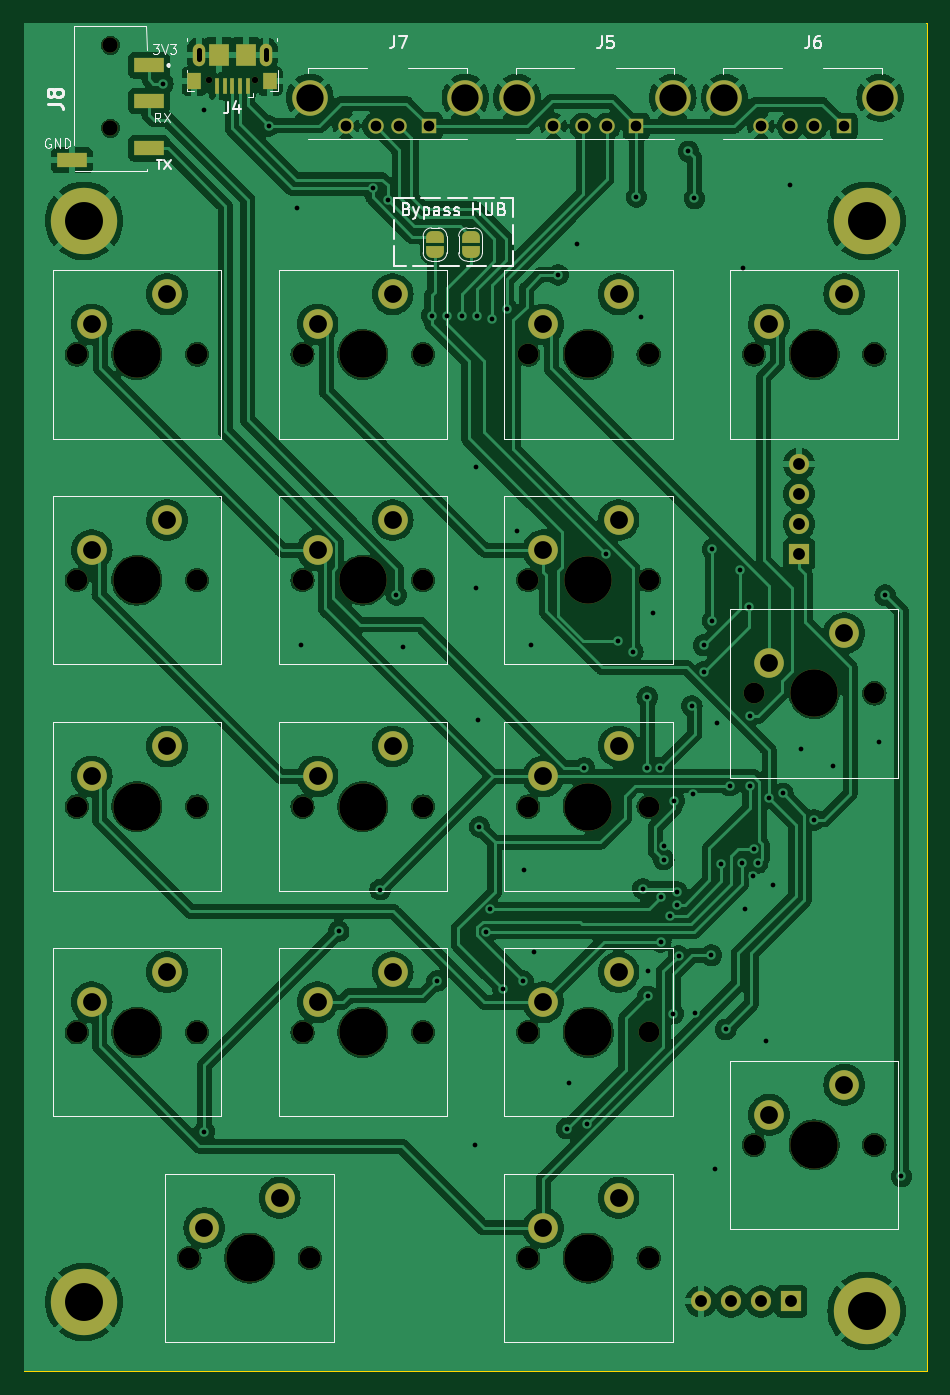
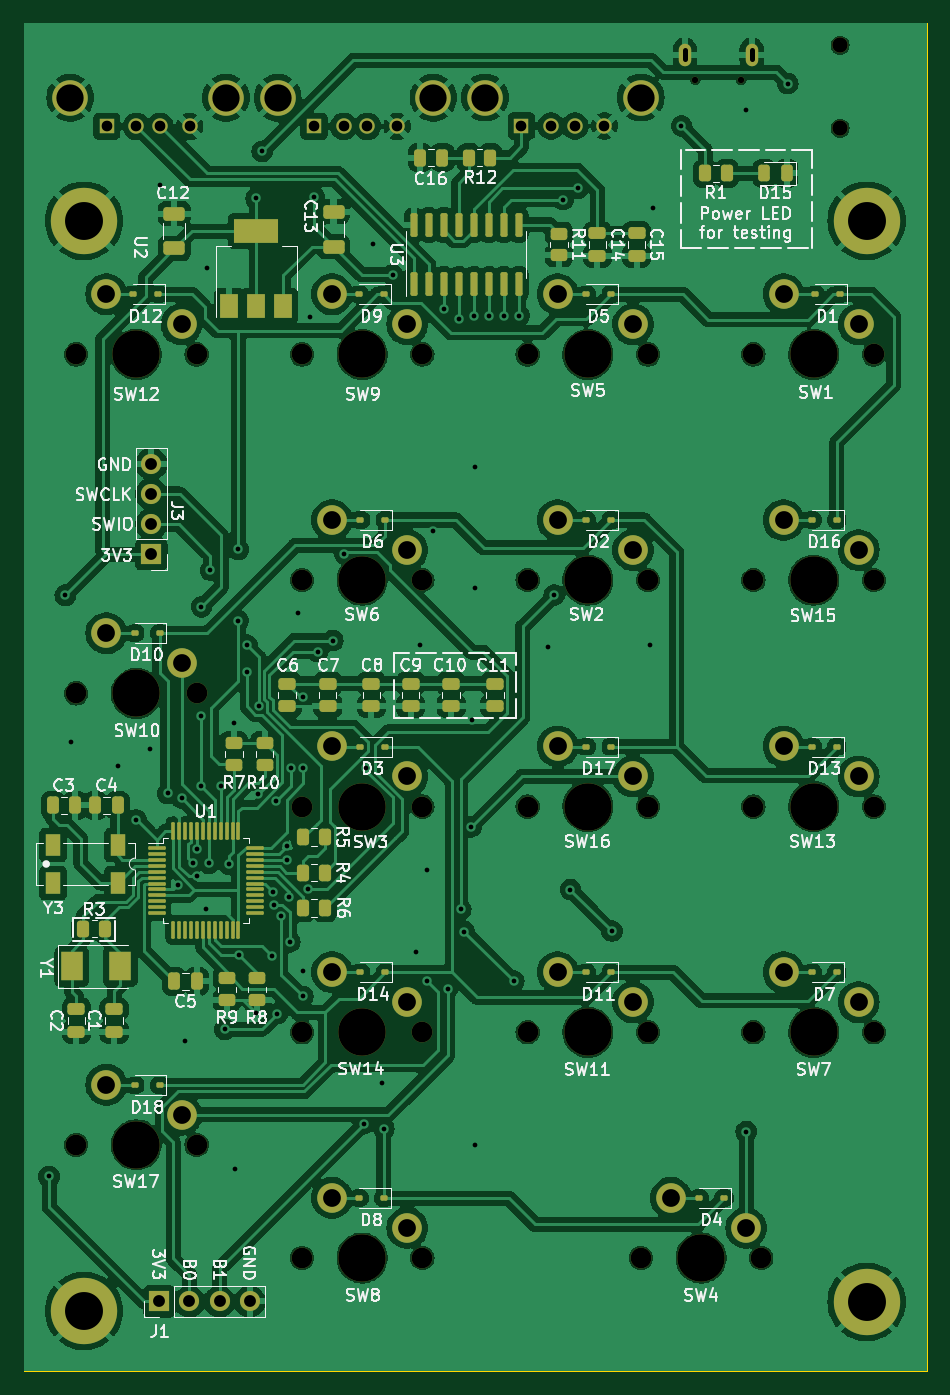
Circuit board: 11 layer files. Board 76.2 x 113.8 mm.
- bottom_copper: keyboard-B_Cu.gbl (433264 bytes)
- bottom_mask: keyboard-B_Mask.gbs (10847 bytes)
- paste: keyboard-B_Paste.gbp (7087 bytes)
- bottom_silk: keyboard-B_Silkscreen.gbo (144224 bytes)
- outline: keyboard-Edge_Cuts.gm1 (690 bytes)
- top_copper: keyboard-F_Cu.gtl (335409 bytes)
- top_mask: keyboard-F_Mask.gts (5796 bytes)
- paste: keyboard-F_Paste.gtp (989 bytes)
- top_silk: keyboard-F_Silkscreen.gto (27042 bytes)
- drill: keyboard-NPTH.drl (1476 bytes)
- drill: keyboard-PTH.drl (3429 bytes)

=== bottom_copper: keyboard-B_Cu.gbl (433264 bytes, source omitted) ===
=== bottom_mask: keyboard-B_Mask.gbs (10847 bytes, source omitted) ===
=== paste: keyboard-B_Paste.gbp (7087 bytes, source omitted) ===
=== bottom_silk: keyboard-B_Silkscreen.gbo (144224 bytes, source omitted) ===
=== outline: keyboard-Edge_Cuts.gm1 ===
G04 #@! TF.GenerationSoftware,KiCad,Pcbnew,7.0.5-7.0.5~ubuntu22.04.1*
G04 #@! TF.CreationDate,2023-07-02T16:03:02+02:00*
G04 #@! TF.ProjectId,keyboard,6b657962-6f61-4726-942e-6b696361645f,v1.0*
G04 #@! TF.SameCoordinates,Original*
G04 #@! TF.FileFunction,Profile,NP*
%FSLAX46Y46*%
G04 Gerber Fmt 4.6, Leading zero omitted, Abs format (unit mm)*
G04 Created by KiCad (PCBNEW 7.0.5-7.0.5~ubuntu22.04.1) date 2023-07-02 16:03:02*
%MOMM*%
%LPD*%
G01*
G04 APERTURE LIST*
G04 #@! TA.AperFunction,Profile*
%ADD10C,0.100000*%
G04 #@! TD*
G04 APERTURE END LIST*
D10*
X114300000Y-34290000D02*
X190500000Y-34290000D01*
X190500000Y-148082000D01*
X114300000Y-148082000D01*
X114300000Y-34290000D01*
M02*

=== top_copper: keyboard-F_Cu.gtl (335409 bytes, source omitted) ===
=== top_mask: keyboard-F_Mask.gts ===
G04 #@! TF.GenerationSoftware,KiCad,Pcbnew,7.0.5-7.0.5~ubuntu22.04.1*
G04 #@! TF.CreationDate,2023-07-02T16:03:02+02:00*
G04 #@! TF.ProjectId,keyboard,6b657962-6f61-4726-942e-6b696361645f,v1.0*
G04 #@! TF.SameCoordinates,Original*
G04 #@! TF.FileFunction,Soldermask,Top*
G04 #@! TF.FilePolarity,Negative*
%FSLAX46Y46*%
G04 Gerber Fmt 4.6, Leading zero omitted, Abs format (unit mm)*
G04 Created by KiCad (PCBNEW 7.0.5-7.0.5~ubuntu22.04.1) date 2023-07-02 16:03:02*
%MOMM*%
%LPD*%
G01*
G04 APERTURE LIST*
G04 Aperture macros list*
%AMFreePoly0*
4,1,19,0.500000,-0.750000,0.000000,-0.750000,0.000000,-0.744911,-0.071157,-0.744911,-0.207708,-0.704816,-0.327430,-0.627875,-0.420627,-0.520320,-0.479746,-0.390866,-0.500000,-0.250000,-0.500000,0.250000,-0.479746,0.390866,-0.420627,0.520320,-0.327430,0.627875,-0.207708,0.704816,-0.071157,0.744911,0.000000,0.744911,0.000000,0.750000,0.500000,0.750000,0.500000,-0.750000,0.500000,-0.750000,
$1*%
%AMFreePoly1*
4,1,19,0.000000,0.744911,0.071157,0.744911,0.207708,0.704816,0.327430,0.627875,0.420627,0.520320,0.479746,0.390866,0.500000,0.250000,0.500000,-0.250000,0.479746,-0.390866,0.420627,-0.520320,0.327430,-0.627875,0.207708,-0.704816,0.071157,-0.744911,0.000000,-0.744911,0.000000,-0.750000,-0.500000,-0.750000,-0.500000,0.750000,0.000000,0.750000,0.000000,0.744911,0.000000,0.744911,
$1*%
G04 Aperture macros list end*
%ADD10C,5.600000*%
%ADD11C,1.750000*%
%ADD12C,4.000000*%
%ADD13C,2.500000*%
%ADD14R,1.300000X1.300000*%
%ADD15C,1.300000*%
%ADD16C,3.000000*%
%ADD17FreePoly0,270.000000*%
%ADD18FreePoly1,270.000000*%
%ADD19C,0.550000*%
%ADD20R,0.400000X1.400000*%
%ADD21R,1.150000X1.450000*%
%ADD22O,1.050000X1.900000*%
%ADD23R,1.750000X1.900000*%
%ADD24R,2.500000X1.200000*%
%ADD25R,1.700000X1.700000*%
%ADD26O,1.700000X1.700000*%
G04 APERTURE END LIST*
D10*
X185420000Y-51000000D03*
D11*
X118770400Y-100431600D03*
D12*
X123850400Y-100431600D03*
D11*
X128930400Y-100431600D03*
D13*
X120040400Y-97891600D03*
X126390400Y-95351600D03*
D11*
X118770400Y-62280800D03*
D12*
X123850400Y-62280800D03*
D11*
X128930400Y-62280800D03*
D13*
X120040400Y-59740800D03*
X126390400Y-57200800D03*
D11*
X156870400Y-138531600D03*
D12*
X161950400Y-138531600D03*
D11*
X167030400Y-138531600D03*
D13*
X158140400Y-135991600D03*
X164490400Y-133451600D03*
D11*
X156870400Y-81330800D03*
D12*
X161950400Y-81330800D03*
D11*
X167030400Y-81330800D03*
D13*
X158140400Y-78790800D03*
X164490400Y-76250800D03*
D11*
X118770400Y-81330800D03*
D12*
X123850400Y-81330800D03*
D11*
X128930400Y-81330800D03*
D13*
X120040400Y-78790800D03*
X126390400Y-76250800D03*
D11*
X128270000Y-138531600D03*
D12*
X133350000Y-138531600D03*
D11*
X138430000Y-138531600D03*
D13*
X129540000Y-135991600D03*
X135890000Y-133451600D03*
D11*
X156870400Y-100431600D03*
D12*
X161950400Y-100431600D03*
D11*
X167030400Y-100431600D03*
D13*
X158140400Y-97891600D03*
X164490400Y-95351600D03*
D14*
X166000000Y-43025000D03*
D15*
X163500000Y-43025000D03*
X161500000Y-43025000D03*
X159000000Y-43025000D03*
D16*
X155930000Y-40625000D03*
X169070000Y-40625000D03*
D17*
X149000000Y-52350000D03*
D18*
X149000000Y-53650000D03*
D10*
X185420000Y-143000000D03*
D11*
X156870400Y-119481600D03*
D12*
X161950400Y-119481600D03*
D11*
X167030400Y-119481600D03*
D13*
X158140400Y-116941600D03*
X164490400Y-114401600D03*
D11*
X137820400Y-81330800D03*
D12*
X142900400Y-81330800D03*
D11*
X147980400Y-81330800D03*
D13*
X139090400Y-78790800D03*
X145440400Y-76250800D03*
D11*
X175920400Y-62280800D03*
D12*
X181000400Y-62280800D03*
D11*
X186080400Y-62280800D03*
D13*
X177190400Y-59740800D03*
X183540400Y-57200800D03*
D11*
X175920400Y-128981200D03*
D12*
X181000400Y-128981200D03*
D11*
X186080400Y-128981200D03*
D13*
X177190400Y-126441200D03*
X183540400Y-123901200D03*
D19*
X133821600Y-39132400D03*
X129971600Y-39132400D03*
D20*
X133196600Y-39632400D03*
X132546600Y-39632400D03*
X131896600Y-39632400D03*
X131246600Y-39632400D03*
X130596600Y-39632400D03*
D21*
X135096600Y-39212400D03*
D22*
X134721600Y-36982400D03*
D23*
X133021600Y-36982400D03*
X130771600Y-36982400D03*
D22*
X129071600Y-36982400D03*
D21*
X128696600Y-39212400D03*
D11*
X137820400Y-100431600D03*
D12*
X142900400Y-100431600D03*
D11*
X147980400Y-100431600D03*
D13*
X139090400Y-97891600D03*
X145440400Y-95351600D03*
D11*
X156870400Y-62280800D03*
D12*
X161950400Y-62280800D03*
D11*
X167030400Y-62280800D03*
D13*
X158140400Y-59740800D03*
X164490400Y-57200800D03*
D10*
X119380000Y-51000000D03*
D14*
X183500000Y-43025000D03*
D15*
X181000000Y-43025000D03*
X179000000Y-43025000D03*
X176500000Y-43025000D03*
D16*
X173430000Y-40625000D03*
X186570000Y-40625000D03*
D17*
X152000000Y-52350000D03*
D18*
X152000000Y-53650000D03*
D15*
X121615200Y-36190800D03*
X121615200Y-43190800D03*
D24*
X124865200Y-44890800D03*
X124865200Y-40890800D03*
X124865200Y-37890800D03*
X118365200Y-45890800D03*
D14*
X148500000Y-43000000D03*
D15*
X146000000Y-43000000D03*
X144000000Y-43000000D03*
X141500000Y-43000000D03*
D16*
X138430000Y-40600000D03*
X151570000Y-40600000D03*
D11*
X118770400Y-119481600D03*
D12*
X123850400Y-119481600D03*
D11*
X128930400Y-119481600D03*
D13*
X120040400Y-116941600D03*
X126390400Y-114401600D03*
D11*
X137820400Y-119481600D03*
D12*
X142900400Y-119481600D03*
D11*
X147980400Y-119481600D03*
D13*
X139090400Y-116941600D03*
X145440400Y-114401600D03*
D11*
X175920400Y-90881200D03*
D12*
X181000400Y-90881200D03*
D11*
X186080400Y-90881200D03*
D13*
X177190400Y-88341200D03*
X183540400Y-85801200D03*
D11*
X137820400Y-62280800D03*
D12*
X142900400Y-62280800D03*
D11*
X147980400Y-62280800D03*
D13*
X139090400Y-59740800D03*
X145440400Y-57200800D03*
D10*
X119380000Y-142240000D03*
D25*
X179730400Y-79136400D03*
D26*
X179730400Y-76596400D03*
X179730400Y-74056400D03*
X179730400Y-71516400D03*
D25*
X179059130Y-142193079D03*
D26*
X176519130Y-142193079D03*
X173979130Y-142193079D03*
X171439130Y-142193079D03*
M02*

=== paste: keyboard-F_Paste.gtp ===
G04 #@! TF.GenerationSoftware,KiCad,Pcbnew,7.0.5-7.0.5~ubuntu22.04.1*
G04 #@! TF.CreationDate,2023-07-02T16:03:02+02:00*
G04 #@! TF.ProjectId,keyboard,6b657962-6f61-4726-942e-6b696361645f,v1.0*
G04 #@! TF.SameCoordinates,Original*
G04 #@! TF.FileFunction,Paste,Top*
G04 #@! TF.FilePolarity,Positive*
%FSLAX46Y46*%
G04 Gerber Fmt 4.6, Leading zero omitted, Abs format (unit mm)*
G04 Created by KiCad (PCBNEW 7.0.5-7.0.5~ubuntu22.04.1) date 2023-07-02 16:03:02*
%MOMM*%
%LPD*%
G01*
G04 APERTURE LIST*
%ADD10R,0.400000X1.400000*%
%ADD11R,1.150000X1.450000*%
%ADD12R,1.750000X1.900000*%
%ADD13R,2.500000X1.200000*%
G04 APERTURE END LIST*
D10*
X133196600Y-39632400D03*
X132546600Y-39632400D03*
X131896600Y-39632400D03*
X131246600Y-39632400D03*
X130596600Y-39632400D03*
D11*
X135096600Y-39212400D03*
D12*
X133021600Y-36982400D03*
X130771600Y-36982400D03*
D11*
X128696600Y-39212400D03*
D13*
X124865200Y-44890800D03*
X124865200Y-40890800D03*
X124865200Y-37890800D03*
X118365200Y-45890800D03*
M02*

=== top_silk: keyboard-F_Silkscreen.gto (27042 bytes, source omitted) ===
=== drill: keyboard-NPTH.drl ===
M48
; DRILL file {KiCad 7.0.5-7.0.5~ubuntu22.04.1} date So 02 Jul 2023 16:02:57 CEST
; FORMAT={-:-/ absolute / metric / decimal}
; #@! TF.CreationDate,2023-07-02T16:02:57+02:00
; #@! TF.GenerationSoftware,Kicad,Pcbnew,7.0.5-7.0.5~ubuntu22.04.1
; #@! TF.FileFunction,NonPlated,1,2,NPTH
FMAT,2
METRIC
; #@! TA.AperFunction,NonPlated,NPTH,ComponentDrill
T1C0.550
; #@! TA.AperFunction,NonPlated,NPTH,ComponentDrill
T2C1.300
; #@! TA.AperFunction,NonPlated,NPTH,ComponentDrill
T3C1.750
; #@! TA.AperFunction,NonPlated,NPTH,ComponentDrill
T4C4.000
%
G90
G05
T1
X129.972Y-39.132
X133.822Y-39.132
T2
X121.615Y-36.191
X121.615Y-43.191
T3
X118.77Y-62.281
X118.77Y-81.331
X118.77Y-100.432
X118.77Y-119.482
X128.27Y-138.532
X128.93Y-62.281
X128.93Y-81.331
X128.93Y-100.432
X128.93Y-119.482
X137.82Y-62.281
X137.82Y-81.331
X137.82Y-100.432
X137.82Y-119.482
X138.43Y-138.532
X147.98Y-62.281
X147.98Y-81.331
X147.98Y-100.432
X147.98Y-119.482
X156.87Y-62.281
X156.87Y-81.331
X156.87Y-100.432
X156.87Y-119.482
X156.87Y-138.532
X167.03Y-62.281
X167.03Y-81.331
X167.03Y-100.432
X167.03Y-119.482
X167.03Y-138.532
X175.92Y-62.281
X175.92Y-90.881
X175.92Y-128.981
X186.08Y-62.281
X186.08Y-90.881
X186.08Y-128.981
T4
X123.85Y-62.281
X123.85Y-81.331
X123.85Y-100.432
X123.85Y-119.482
X133.35Y-138.532
X142.9Y-62.281
X142.9Y-81.331
X142.9Y-100.432
X142.9Y-119.482
X161.95Y-62.281
X161.95Y-81.331
X161.95Y-100.432
X161.95Y-119.482
X161.95Y-138.532
X181.0Y-62.281
X181.0Y-90.881
X181.0Y-128.981
T0
M30

=== drill: keyboard-PTH.drl ===
M48
; DRILL file {KiCad 7.0.5-7.0.5~ubuntu22.04.1} date So 02 Jul 2023 16:02:57 CEST
; FORMAT={-:-/ absolute / metric / decimal}
; #@! TF.CreationDate,2023-07-02T16:02:57+02:00
; #@! TF.GenerationSoftware,Kicad,Pcbnew,7.0.5-7.0.5~ubuntu22.04.1
; #@! TF.FileFunction,Plated,1,2,PTH
FMAT,2
METRIC
; #@! TA.AperFunction,Plated,PTH,ViaDrill
T1C0.400
; #@! TA.AperFunction,Plated,PTH,ComponentDrill
T2C0.450
; #@! TA.AperFunction,Plated,PTH,ComponentDrill
T3C0.900
; #@! TA.AperFunction,Plated,PTH,ComponentDrill
T4C1.000
; #@! TA.AperFunction,Plated,PTH,ComponentDrill
T5C1.500
; #@! TA.AperFunction,Plated,PTH,ComponentDrill
T6C2.300
; #@! TA.AperFunction,Plated,PTH,ComponentDrill
T7C3.200
%
G90
G05
T1
X126.035Y-39.421
X129.54Y-41.646
X129.54Y-127.864
X135.0Y-43.0
X137.363Y-49.886
X137.668Y-86.766
X140.868Y-110.947
X143.74Y-48.26
X144.374Y-107.442
X145.0Y-49.225
X145.74Y-82.574
X146.304Y-86.97
X148.717Y-59.0
X149.149Y-115.164
X149.987Y-59.0
X151.257Y-59.0
X152.4Y-128.981
X152.451Y-71.78
X152.451Y-81.991
X152.527Y-59.0
X152.654Y-93.116
X152.756Y-102.159
X153.314Y-110.998
X153.63Y-109.099
X153.797Y-59.288
X154.737Y-115.824
X155.067Y-58.411
X155.956Y-77.165
X156.442Y-115.156
X156.515Y-105.816
X157.074Y-86.817
X157.378Y-112.725
X159.375Y-55.56
X160.122Y-127.61
X160.274Y-123.8
X161.0Y-53.0
X161.6Y-97.164
X161.787Y-127.179
X163.442Y-79.119
X164.428Y-86.423
X165.683Y-87.349
X166.0Y-49.0
X166.37Y-59.131
X166.55Y-107.377
X166.914Y-91.206
X166.914Y-97.158
X166.954Y-116.459
X166.98Y-114.3
X167.386Y-84.074
X167.972Y-97.161
X168.046Y-111.862
X168.097Y-108.102
X168.3Y-103.734
X168.3Y-104.902
X168.808Y-109.626
X169.113Y-117.907
X169.194Y-99.951
X169.418Y-108.712
X169.452Y-107.645
X169.56Y-113.054
X170.389Y-45.141
X170.666Y-91.944
X170.744Y-99.408
X170.891Y-49.109
X170.908Y-117.877
X171.659Y-89.084
X171.663Y-86.82
X172.314Y-112.979
X172.415Y-78.74
X172.415Y-84.734
X172.669Y-131.013
X172.78Y-93.365
X173.177Y-105.308
X173.533Y-119.228
X173.883Y-98.659
X174.749Y-80.484
X174.883Y-105.228
X175.0Y-55.0
X175.158Y-109.118
X175.504Y-83.576
X175.565Y-92.812
X175.565Y-98.704
X175.87Y-106.324
X175.883Y-104.025
X176.225Y-105.207
X176.936Y-120.244
X177.19Y-99.72
X177.521Y-107.036
X178.359Y-99.314
X179.0Y-48.0
X179.883Y-95.555
X181.0Y-101.56
X182.575Y-96.977
X186.487Y-94.945
X186.995Y-82.601
X188.366Y-131.634
T3
X141.5Y-43.0
X144.0Y-43.0
X146.0Y-43.0
X148.5Y-43.0
X159.0Y-43.025
X161.5Y-43.025
X163.5Y-43.025
X166.0Y-43.025
X176.5Y-43.025
X179.0Y-43.025
X181.0Y-43.025
X183.5Y-43.025
T4
X171.439Y-142.193
X173.979Y-142.193
X176.519Y-142.193
X179.059Y-142.193
X179.73Y-71.516
X179.73Y-74.056
X179.73Y-76.596
X179.73Y-79.136
T5
X120.04Y-59.741
X120.04Y-78.791
X120.04Y-97.892
X120.04Y-116.942
X126.39Y-57.201
X126.39Y-76.251
X126.39Y-95.352
X126.39Y-114.402
X129.54Y-135.992
X135.89Y-133.452
X139.09Y-59.741
X139.09Y-78.791
X139.09Y-97.892
X139.09Y-116.942
X145.44Y-57.201
X145.44Y-76.251
X145.44Y-95.352
X145.44Y-114.402
X158.14Y-59.741
X158.14Y-78.791
X158.14Y-97.892
X158.14Y-116.942
X158.14Y-135.992
X164.49Y-57.201
X164.49Y-76.251
X164.49Y-95.352
X164.49Y-114.402
X164.49Y-133.452
X177.19Y-59.741
X177.19Y-88.341
X177.19Y-126.441
X183.54Y-57.201
X183.54Y-85.801
X183.54Y-123.901
T6
X138.43Y-40.6
X151.57Y-40.6
X155.93Y-40.625
X169.07Y-40.625
X173.43Y-40.625
X186.57Y-40.625
T7
X119.38Y-51.0
X119.38Y-142.24
X185.42Y-51.0
X185.42Y-143.0
T2
X129.072Y-37.382G85X129.072Y-36.582
G05
X134.722Y-36.582G85X134.722Y-37.382
G05
T0
M30

